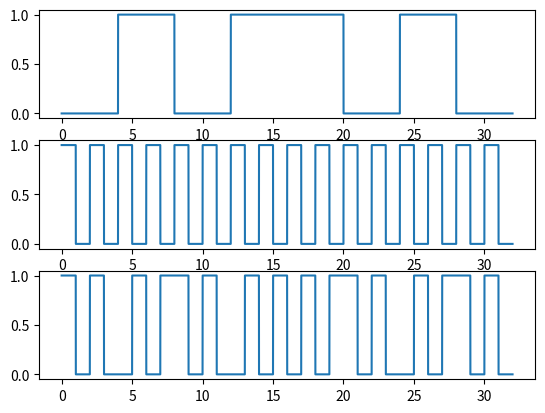

Reproduce this figure in Python.
import numpy as np
import math
import matplotlib.pyplot as plt

x = np.arange(0, 32, 0.0001)

#基带信号
y1 = []
for v in x:
    if v < 4:
        y1.append(0)
    elif v < 8:
        y1.append(1)
    elif v < 12:
        y1.append(0)
    elif v < 16:
        y1.append(1)
    elif v < 20:
        y1.append(1)
    elif v < 24:
        y1.append(0)
    elif v < 28:
        y1.append(1)
    elif v < 32:
        y1.append(0)

#载波信号
y2 = []
m = 1                   #PWM起始电平高
u = 1
for v in x:
    if v < u:
        pass
    else:
        u += 1
        if m == 1:
            m = 0
        else:
            m = 1

    y2.append(m)

#BPSK调相信号
y3 = []
for v in x:
    n = int(v * 10000)
    if y1[n] == 1:
        if y2[n] == 1:
            y3.append(0)
        elif y2[n] == 0:
            y3.append(1)
    elif y1[n] == 0:
        y3.append(y2[n])

#设置窗格大小
Window = plt.figure(num = 3)
#添加子图
Line1 = Window.add_subplot(3, 1, 1)
Line2 = Window.add_subplot(3, 1, 2)
Line3 = Window.add_subplot(3, 1, 3)

Line1.plot(x, y1)
Line2.plot(x, y2)
Line3.plot(x, y3)

plt.show()
